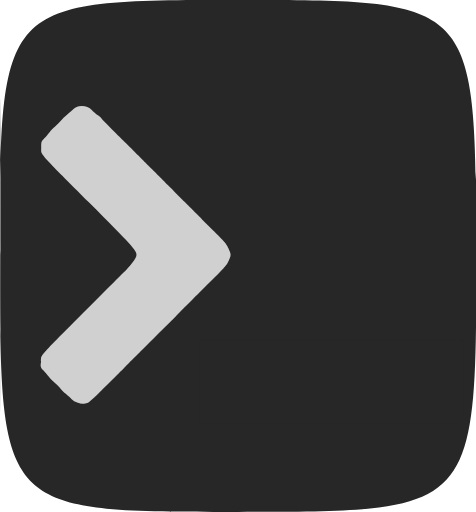
t = 0.00 s
t = 0.34 s: frame unchanged from t = 0.00 s, image omitted
t = 0.68 s: frame unchanged from t = 0.00 s, image omitted
t = 1.02 s: frame unchanged from t = 0.00 s, image omitted
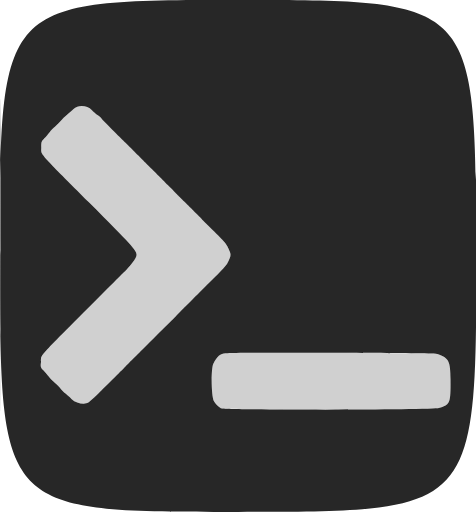
t = 1.35 s
t = 1.69 s: frame unchanged from t = 1.35 s, image omitted

The animated SVG that drew these frames (rendered in a browser with its animation timeline set to each time). Animation: 1 SMIL element (animate=1); one cycle of 2.03 s, repeats indefinitely.

<?xml version="1.0" encoding="utf-8"?>
<svg version="1.1" viewBox="0 0 1028 1106" xmlns="http://www.w3.org/2000/svg" xmlns:bx="https://boxy-svg.com">
  <defs>
    <bx:export>
      <bx:file format="svg" href="#object-0"/>
      <bx:file format="svg" href="#object-1" path="Untitled 2.svg"/>
      <bx:file format="svg" href="#object-2" path="Untitled 3.svg"/>
    </bx:export>
  </defs>
  <path d="m158.82 235.43c-3.126 2.947-9.461 8.513-14.078 12.369s-10.609 9.748-13.317 13.093c-2.707 3.345-8.24 8.9-12.295 12.344-4.055 3.445-9.454 8.963-11.998 12.263s-7.664 9.334-11.377 13.409c-6.752 7.41-6.752 7.41-6.752 20.246 0 15.804-8.796 5.765 104.07 118.78 96.629 96.756 103.4 104.4 101.51 114.49-1.098 5.852-11.55 20.372-22.007 30.573-5.356 5.225-23.314 23.147-39.906 39.828-158.47 159.31-142.02 141.28-144.07 157.93-1.51 12.25-1.479 12.362 5.451 19.715 2.605 2.764 7.598 8.596 11.095 12.96 3.497 4.363 9.603 10.663 13.57 14 3.966 3.336 9.452 8.826 12.189 12.199 2.738 3.374 7.143 7.865 9.788 9.98 2.646 2.116 8.991 7.793 14.099 12.617 9.346 8.825 27.042 12.522 35.831 7.485 2.944-1.688 21.393-18.775 29.318-27.154 3.61-3.817 9.263-9.442 12.563-12.5 3.3-3.059 8.7-8.464 12-12.012 3.3-3.549 8.7-8.933 12-11.965 3.3-3.033 8.781-8.455 12.18-12.049 6.752-7.14 6.407-6.79 20.82-21.132 5.5-5.473 10.99-10.953 12.199-12.177 14.331-14.505 72.4-72.303 76.02-75.667 2.63-2.442 7.931-7.821 11.781-11.954 3.85-4.132 9.25-9.559 12-12.059s8.825-8.565 13.5-13.478c4.675-4.912 10.3-10.519 12.5-12.46s6.7-6.45 10-10.019 8.654-8.987 11.898-12.039c19.553-18.397 38.854-38.614 41.103-43.052 7.753-15.3 8.708-19.562 5.885-26.276-6.759-16.077-7.477-17-33.763-43.391-13.818-13.873-25.857-25.977-26.754-26.897-0.896-0.92-6.591-6.612-12.655-12.648s-11.405-11.361-11.87-11.832c-0.464-0.472-5.569-5.588-11.344-11.369-5.775-5.782-11.175-11.217-12-12.078s-6.225-6.285-12-12.053-11.947-11.942-13.715-13.721c-8.443-8.491-45.468-45.572-48.058-48.13-3.827-3.78-20.421-20.32-22.845-22.77-1.035-1.046-6.382-6.399-11.882-11.894s-11.35-11.359-13-13.032c-1.65-1.672-13.012-12.892-25.25-24.933s-22.25-22.305-22.25-22.809c0-0.503-3.488-3.631-7.75-6.951-4.262-3.319-10-8.361-12.75-11.203-10.353-10.701-29.733-11.961-39.683-2.58m328.68 527.51c-12.021 0.943-18.622 6.457-26.562 22.187-5.687 11.264-4.878 70.215 1.123 81.876 2.419 4.701 9.255 11.513 14.861 14.809 7.49 4.403 458.09 4.214 471.08-0.197 24.599-8.358 25.319-10.137 25.074-61.932-0.19-40.047-3.681-46.884-28.201-55.223-7.03-2.391-428.41-3.791-457.37-1.52" fill="#d0d0d0" fill-rule="evenodd" style="stroke-linecap: round; stroke-miterlimit: 3.32;" id="object-0"/>
  <path d="m0 553c0 553 0 553 514.25 552.75s514.25-0.251 514.5-553 0.251-552.75-514.25-552.75-514.5 0-514.5 553m0.496 0.499c0 304.15 0.115 428.72 0.254 276.83s0.139-400.74 0-553-0.254-27.982-0.254 276.17m158.32-318.07c-3.126 2.947-9.461 8.513-14.078 12.369s-10.609 9.748-13.317 13.093c-2.707 3.345-8.24 8.9-12.295 12.344-4.055 3.445-9.454 8.963-11.998 12.263s-7.664 9.334-11.377 13.409c-6.752 7.41-6.752 7.41-6.752 20.246 0 15.804-8.796 5.765 104.07 118.78 96.629 96.756 103.4 104.4 101.51 114.49-1.098 5.852-11.55 20.372-22.007 30.573-5.356 5.225-23.314 23.147-39.906 39.828-158.47 159.31-142.02 141.28-144.07 157.93-1.51 12.25-1.479 12.362 5.451 19.715 2.605 2.764 7.598 8.596 11.095 12.96 3.497 4.363 9.603 10.663 13.57 14 3.966 3.336 9.452 8.826 12.189 12.199 2.738 3.374 7.143 7.865 9.788 9.98 2.646 2.116 8.991 7.793 14.099 12.617 9.346 8.825 27.042 12.522 35.831 7.485 2.944-1.688 21.393-18.775 29.318-27.154 3.61-3.817 9.263-9.442 12.563-12.5 3.3-3.059 8.7-8.464 12-12.012 3.3-3.549 8.7-8.933 12-11.965 3.3-3.033 8.781-8.455 12.18-12.049 6.752-7.14 6.407-6.79 20.82-21.132 5.5-5.473 10.99-10.953 12.199-12.177 14.331-14.505 72.4-72.303 76.02-75.667 2.63-2.442 7.931-7.821 11.781-11.954 3.85-4.132 9.25-9.559 12-12.059s8.825-8.565 13.5-13.478c4.675-4.912 10.3-10.519 12.5-12.46s6.7-6.45 10-10.019 8.654-8.987 11.898-12.039c19.553-18.397 38.854-38.614 41.103-43.052 7.753-15.3 8.708-19.562 5.885-26.276-6.759-16.077-7.477-17-33.763-43.391-13.818-13.873-25.857-25.977-26.754-26.897-0.896-0.92-6.591-6.612-12.655-12.648s-11.405-11.361-11.87-11.832c-0.464-0.472-5.569-5.588-11.344-11.369-5.775-5.782-11.175-11.217-12-12.078s-6.225-6.285-12-12.053-11.947-11.942-13.715-13.721c-8.443-8.491-45.468-45.572-48.058-48.13-3.827-3.78-20.421-20.32-22.845-22.77-1.035-1.046-6.382-6.399-11.882-11.894s-11.35-11.359-13-13.032c-1.65-1.672-13.012-12.892-25.25-24.933s-22.25-22.305-22.25-22.809c0-0.503-3.488-3.631-7.75-6.951-4.262-3.319-10-8.361-12.75-11.203-10.353-10.701-29.733-11.961-39.683-2.58m328.68 527.51c-12.021 0.943-18.622 6.457-26.562 22.187-5.687 11.264-4.878 70.215 1.123 81.876 2.419 4.701 9.255 11.513 14.861 14.809 7.49 4.403 458.09 4.214 471.08-0.197 24.599-8.358 25.319-10.137 25.074-61.932-0.19-40.047-3.681-46.884-28.201-55.223-7.03-2.391-428.41-3.791-457.37-1.52" fill="#272727" fill-rule="evenodd" id="object-1"/>
  <rect x="428.129" y="733.674" width="570.839" height="182.046" style="fill: rgb(39, 39, 39); fill-rule: nonzero; paint-order: fill markers; stroke: rgba(126, 55, 55, 0); stroke-width: 0px; stroke-miterlimit: 1;" id="object-2">
    <animate attributeName="visibility" values="visible;hidden" begin="0.03s" dur="2s" fill="freeze" repeatCount="indefinite" calcMode="discrete" keyTimes="0; 0.5"/>
  </rect>
</svg>